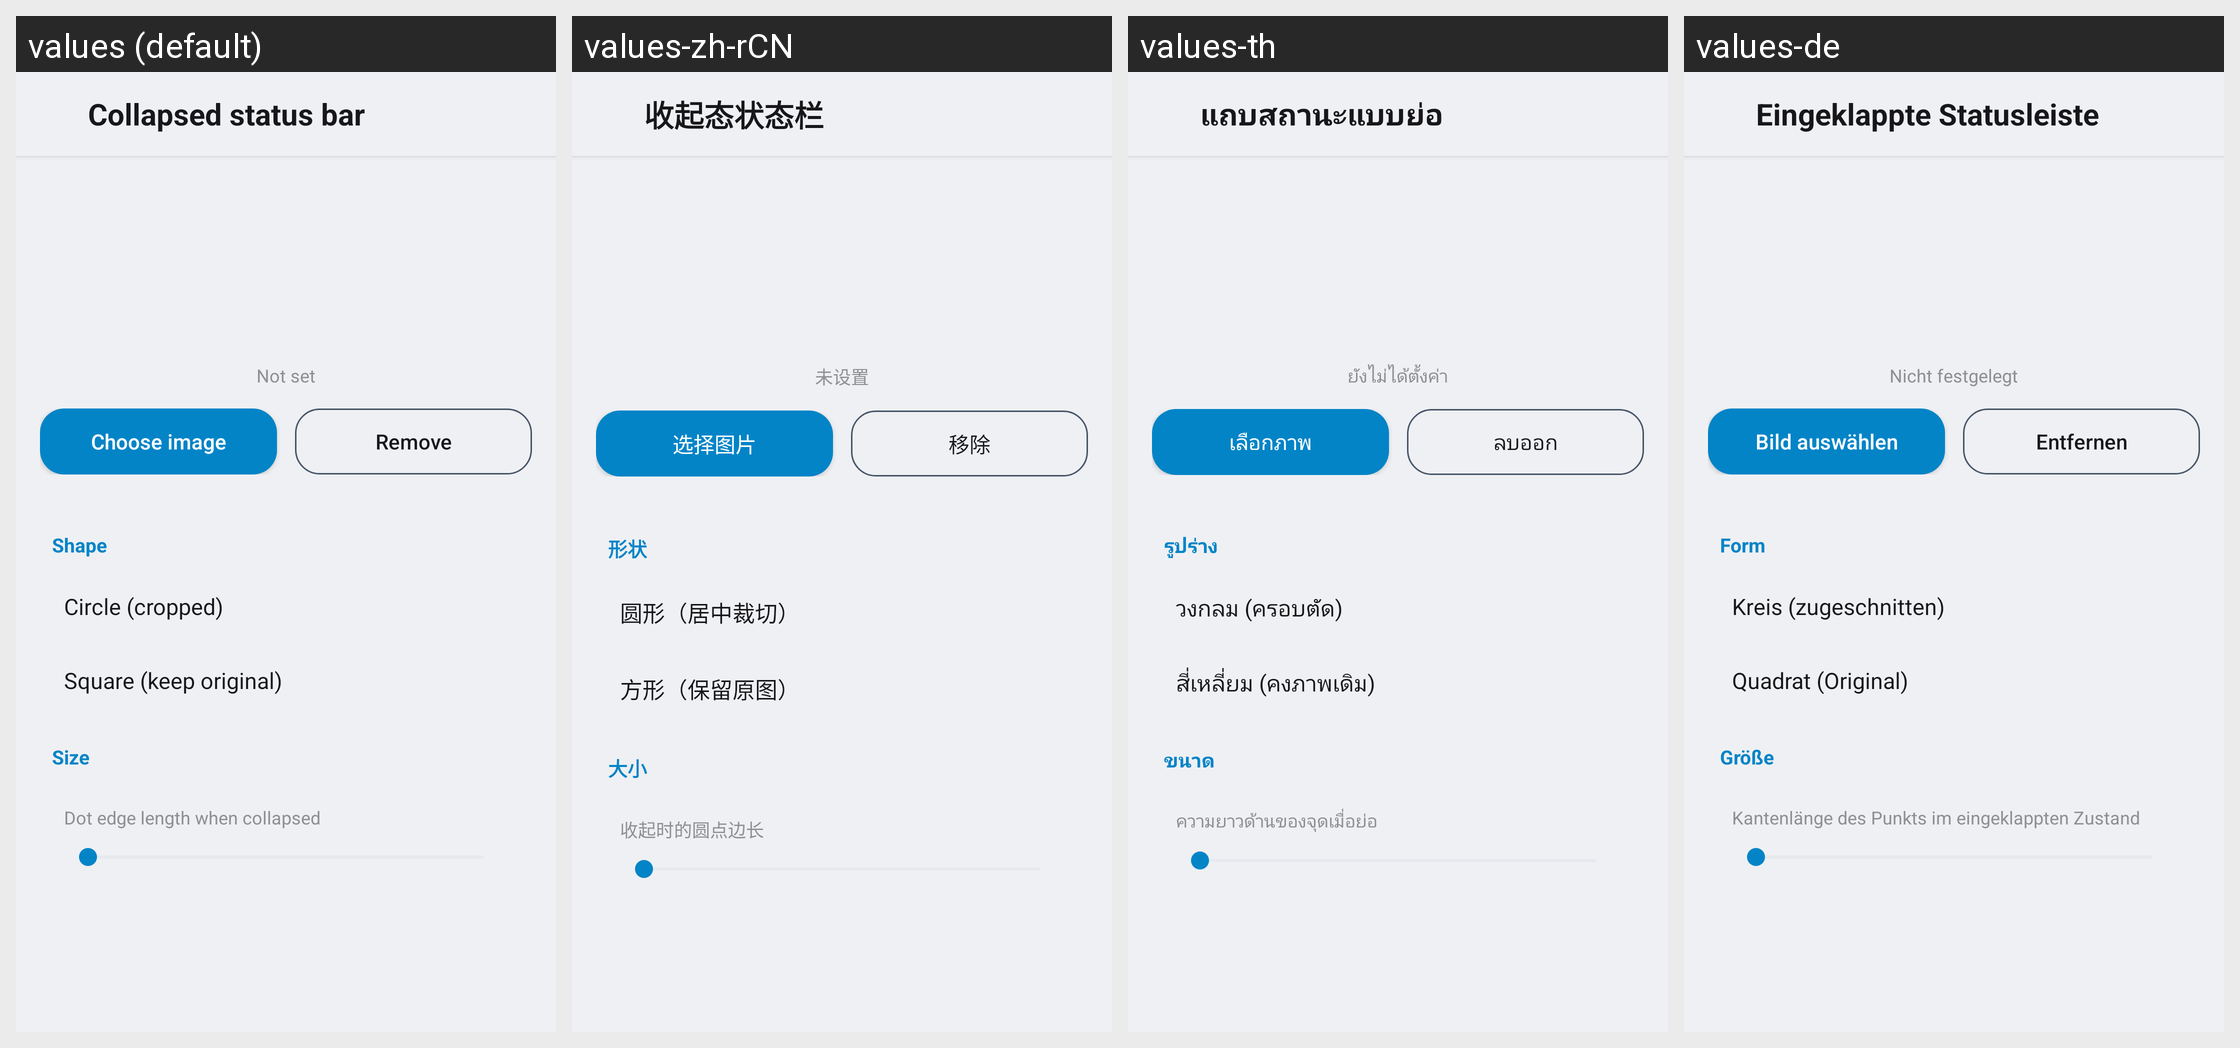

For this localized Android screen grid, give each drawn string resource with its value in every locale shown.
Android screen res/layout/activity_island_status.xml rendered under 4 locales, left to right: values (default), values-zh-rCN, values-th, values-de. Device: Nexus 5 (rendered at 1080×1920; each locale shown at half size, 540×960, under a caption strip naming it); theme Theme.Dsh.
Other locales in the repository, not shown: values-pt-rBR.
Strings drawn on this screen, with the default value and each locale's value (text and hints the layout hard-codes, and strings that could not be matched under every locale, appear in the picture but are not listed):

setting_island_dot_image
  values: Collapsed status bar
  values-zh-rCN: 收起态状态栏
  values-th: แถบสถานะแบบย่อ
  values-de: Eingeklappte Statusleiste

setting_image_none
  values: Not set
  values-zh-rCN: 未设置
  values-th: ยังไม่ได้ตั้งค่า
  values-de: Nicht festgelegt

action_choose_image
  values: Choose image
  values-zh-rCN: 选择图片
  values-th: เลือกภาพ
  values-de: Bild auswählen

action_remove_image
  values: Remove
  values-zh-rCN: 移除
  values-th: ลบออก
  values-de: Entfernen

setting_dot_shape
  values: Shape
  values-zh-rCN: 形状
  values-th: รูปร่าง
  values-de: Form

setting_dot_shape_circle
  values: Circle (cropped)
  values-zh-rCN: 圆形（居中裁切）
  values-th: วงกลม (ครอบตัด)
  values-de: Kreis (zugeschnitten)

setting_dot_shape_square
  values: Square (keep original)
  values-zh-rCN: 方形（保留原图）
  values-th: สี่เหลี่ยม (คงภาพเดิม)
  values-de: Quadrat (Original)

setting_dot_size
  values: Size
  values-zh-rCN: 大小
  values-th: ขนาด
  values-de: Größe

setting_dot_size_sub
  values: Dot edge length when collapsed
  values-zh-rCN: 收起时的圆点边长
  values-th: ความยาวด้านของจุดเมื่อย่อ
  values-de: Kantenlänge des Punkts im eingeklappten Zustand
